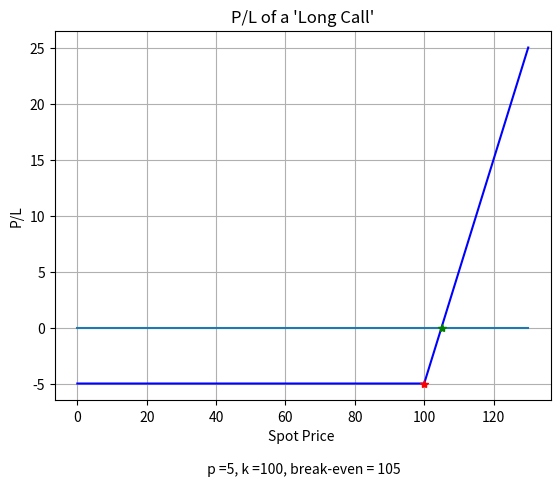
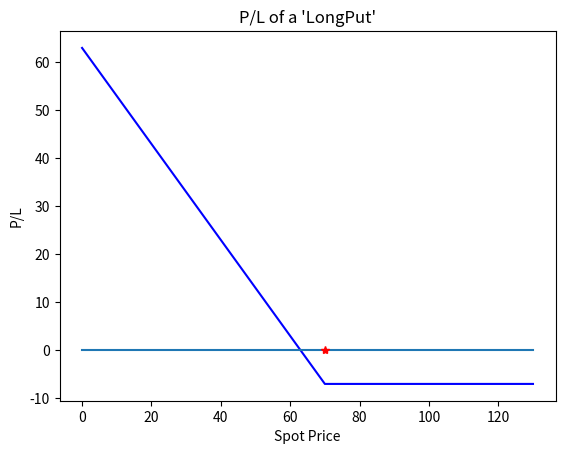
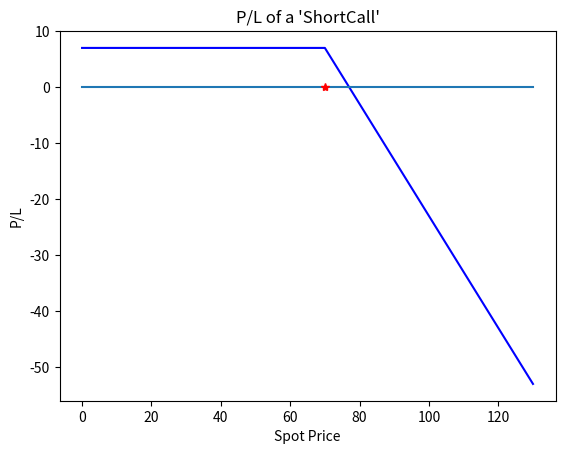
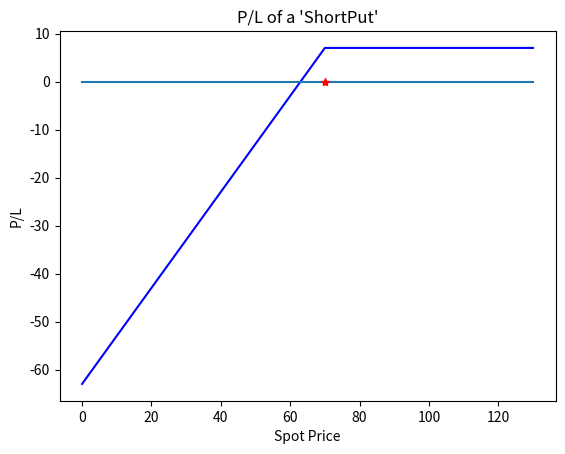
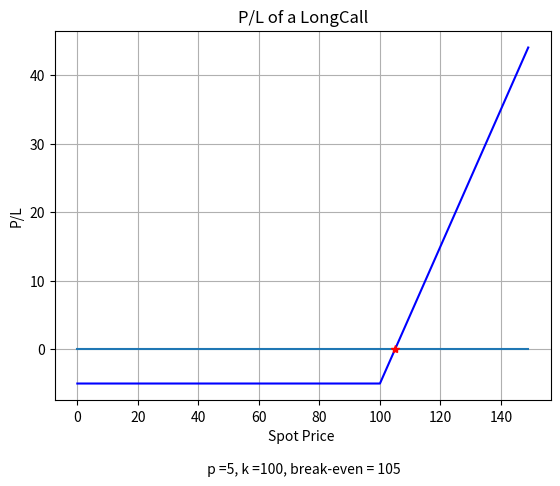
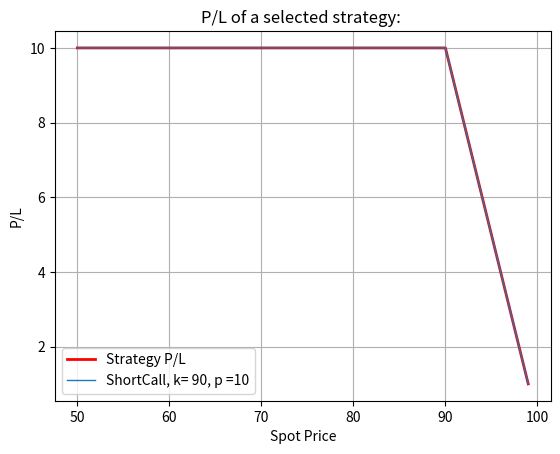
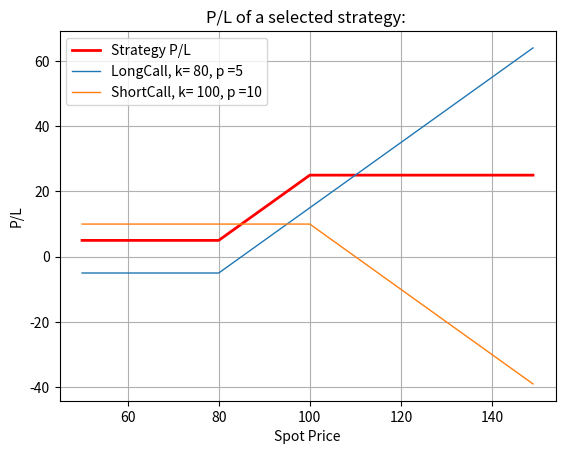
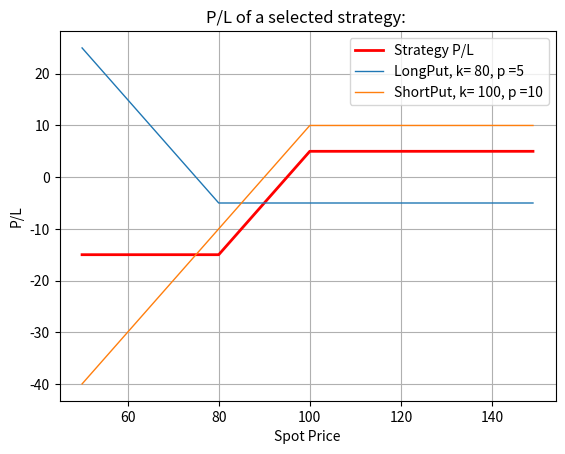
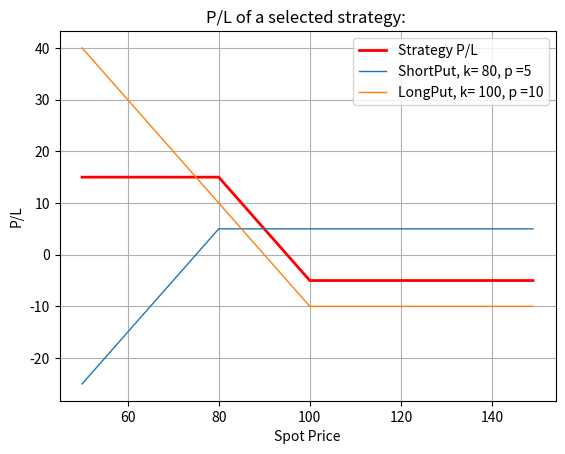
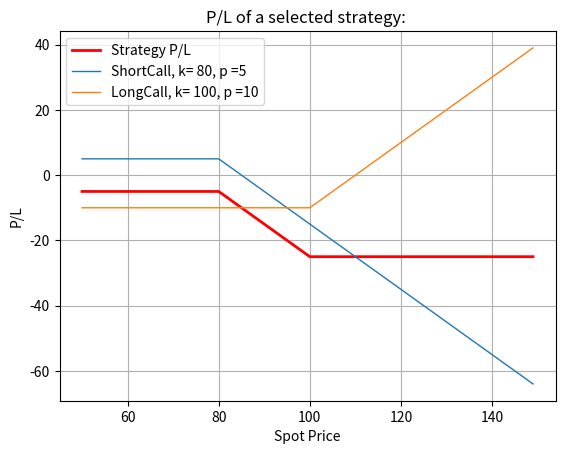
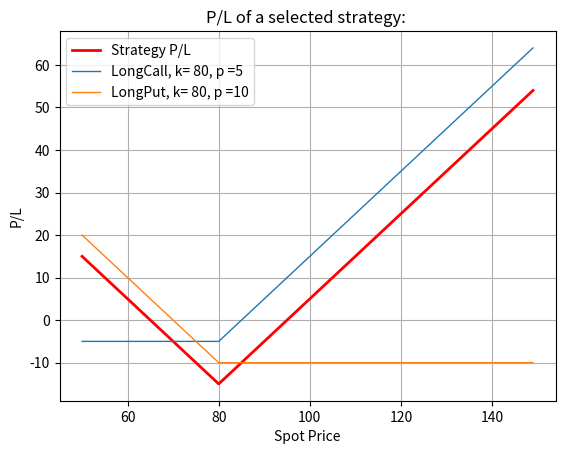
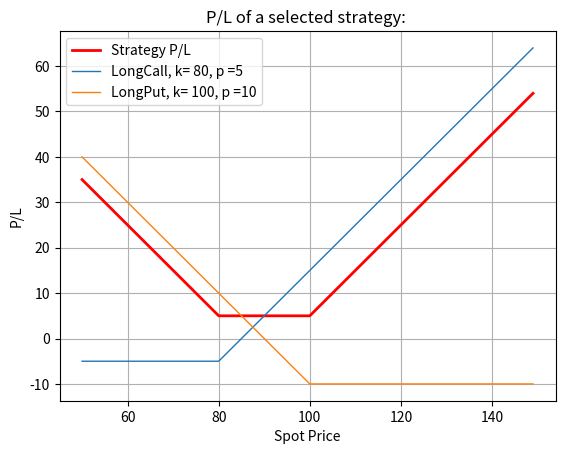
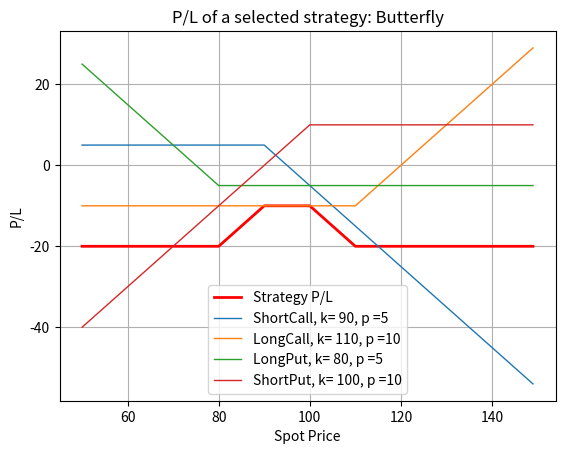
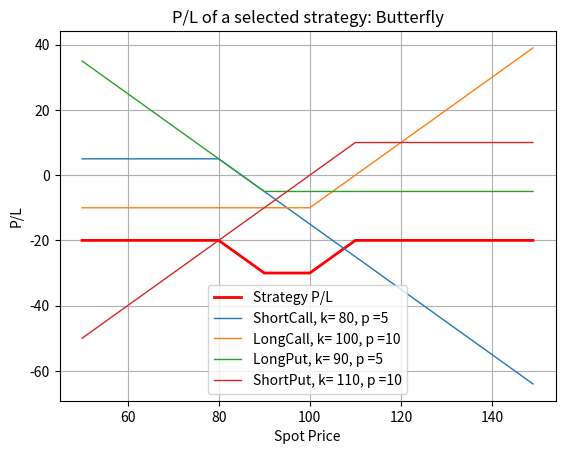

Write the Python code that produced these figures, in order.
#%% Options profit scenarios
import pandas as pd
import matplotlib.pyplot as plt

#   s: spot prices
#   k: strike price
#   pl: profit/loss
#   p: option price
#   be: break-even point

# Long Call

s = list(range(0, 131, 1)) 
k = 100
p = 5
pl = []

for i in s:
    if i > (k):
         pl.append(i - p - k) 
    else:
        pl.append(-1 * p)  
    be = k + p
     
fig, ax = plt.subplots()
fig = plt.plot(s, pl, 'b-')
plt.plot(s, [0] * len(s))
plt.plot(k, -p, 'r*')
plt.plot(be, 0, 'g*')
plt.grid(1)
ax.set_ylabel('P/L')
ax.set_xlabel('Spot Price \n \n ' + 'p =' + str(p) + ', k =' + str(k) + ', break-even = ' + str(be) )
plt.title('P/L of a \'Long Call\'')

tab = pd.DataFrame()
tab['Prices'] = s
tab['PL'] = pl
tab = tab.set_index(['Prices'])
print(tab)  # prints out the table with possible prices/PL

# Long Put

s = list(range(0, 131, 5)) 
k = 70
p = 7
pl = []

for i in s:
    if i < (k):
         pl.append(k - i -p) 
    else:
        pl.append(-1 * p)  
   
   
fig, ax = plt.subplots()
fig = plt.plot(s, pl, 'b-')
plt.plot(s, [0] * len(s))
plt.plot(k, 0, 'r*')
ax.set_ylabel('P/L')
ax.set_xlabel('Spot Price')
plt.title('P/L of a \'LongPut\'')

tab = pd.DataFrame()
tab['Prices'] = s
tab['PL'] = pl
tab = tab.set_index(['Prices'])
tab


# Short Call

s = list(range(0, 131, 5)) 
k = 70
p = 7
pl = []

for i in s:
    if i < (k):
         pl.append(p) 
    else:
        pl.append(p + k -i)  
   
   
fig, ax = plt.subplots()
fig = plt.plot(s, pl, 'b-')
plt.plot(s, [0] * len(s))
plt.plot(k, 0, 'r*')
ax.set_ylabel('P/L')
ax.set_xlabel('Spot Price')
plt.title('P/L of a \'ShortCall\'')

tab = pd.DataFrame()
tab['Prices'] = s
tab['PL'] = pl
tab = tab.set_index(['Prices'])

tab

# Short Put

s = list(range(0, 131, 5)) 
k = 70
p = 7
pl = []

for i in s:
    if i < (k):
         pl.append(p-k+i) 
    else:
        pl.append(p)  
   
   
fig, ax = plt.subplots()
fig = plt.plot(s, pl, 'b-')
plt.plot(s, [0] * len(s))
plt.plot(k, 0, 'r*')
ax.set_ylabel('P/L')
ax.set_xlabel('Spot Price')
plt.title('P/L of a \'ShortPut\'')

tab = pd.DataFrame()
tab['Prices'] = s
tab['PL'] = pl
tab = tab.set_index(['Prices'])
tab

#%% Scenario function - combines the previsou code to make a function

import matplotlib.pyplot as plt
import pandas as pd

def option_payoff(s, k, p, option = 'LongCall', graph = True, tab = False):
    #   s: spot prices
    #   k: strike price
    #   pl: profit/loss
    #   p: option price
    #   be: break-even point

    pl = []
    s = list(s)
    
    if option == 'LongCall':       
        for i in s:
            if i > (k):
                 pl.append(i - p - k) 
            else:
                pl.append(-1 * p)  
            be = k + p
   
    elif option == 'LongPut':
       for i in s:
            if i < (k):
                 pl.append(k - i -p) 
            else:
                pl.append(-1 * p) 
            be = k - p 
   
    elif option == 'ShortCall':      
        for i in s:
            if i < (k):
                 pl.append(p) 
            else:
                pl.append(p + k -i)  
            be = k + p 
   
    elif option == 'ShortPut':    
        for i in s:
            if i < (k):
                 pl.append(p-k+i) 
            else:
                pl.append(p) 
            be = k - p
     
    if graph == True:        
        # Graph
        fig, ax = plt.subplots()
        fig = plt.plot(s, pl, 'b-')
        plt.plot(s, [0] * len(s))
        plt.plot(be, 0, 'r*')
        plt.grid(1)
        ax.set_ylabel('P/L')
        ax.set_xlabel('Spot Price \n \n ' + 'p =' + str(p) + ', k =' + str(k) + ', break-even = ' + str(be) )
        plt.title('P/L of a '+ option)
    
    if tab == True:  # returns pl table if true, false is default
        tab = pd.DataFrame()
        tab['Prices'] = s
        tab['PL'] = pl
        tab = tab.set_index(['Prices'])
        return tab


option_payoff(range(0, 150) , 100, 5, 'LongCall', True, True)

#%% Option Strategy Function

import matplotlib.pyplot as plt
import pandas as pd

def Strategy(s1, s2, options, title = None):
    
    if title is None: title = ''    
    s = list(range(s1, s2))  # range of spot prices
    
    ops = list(range(0, len(options) )) 
    num = ops.copy()
    
    for i in ops: #creates payoffs for each option
        ops[i] = option_payoff(s, options[i][0], options[i][1], options[i][2], False, True) 
    
    fin = ops[0].copy()
    
    for i in num[1:]:   #calculates final payoff
        fin['PL'] = fin['PL'] + ops[i]['PL']
    
     # Graph
    fig, ax = plt.subplots()
    fig = plt.plot(s, fin['PL'], 'r-', label = 'Strategy P/L', lw = 2)
    for i in num:
        plt.plot(s, ops[i]['PL'], label = options[i][2] + ', k= ' + str(options[i][0]) + ', p =' + str(options[i][1]), lw = 1 )
    
    plt.grid(1)
    ax.set_ylabel('P/L')
    ax.set_xlabel('Spot Price')
    plt.legend(loc = 0)
    plt.title('P/L of a selected strategy: ' + title )

#%% various strategies

Strategy(50, 100, [[90, 10, 'ShortCall']]) # Short Call

# Bull Call Spread
Strategy(50, 150,  [[80, 5, 'LongCall'], [100, 10, 'ShortCall']]) 
# Bull Put spread
Strategy(50, 150,  [[80, 5, 'LongPut'], [100, 10, 'ShortPut']]) 

# Bear Put Spread
Strategy(50, 150,  [[80, 5, 'ShortPut'], [100, 10, 'LongPut']]) 
# Bear call spread
Strategy(50, 150,  [[80, 5, 'ShortCall'], [100, 10, 'LongCall']]) 

# Long straddle
Strategy(50, 150,  [[80, 5, 'LongCall'], [80, 10, 'LongPut']]) 
# Long strandle
Strategy(50, 150,  [[80, 5, 'LongCall'], [100, 10, 'LongPut']]) 


#  Iron condor  (simultaneously holds a bull put spread and a bear call spread)
Strategy(50, 150,  [[90, 5, 'ShortCall'], [110, 10, 'LongCall'], [80, 5, 'LongPut'], [100, 10, 'ShortPut']], 'Butterfly') # butterfly
#   Iron condor  (simultaneously holds a bull put spread and a bear call spread)
Strategy(50, 150,  [[80, 5, 'ShortCall'], [100, 10, 'LongCall'], [90, 5, 'LongPut'], [110, 10, 'ShortPut']], 'Butterfly') # butterfly

